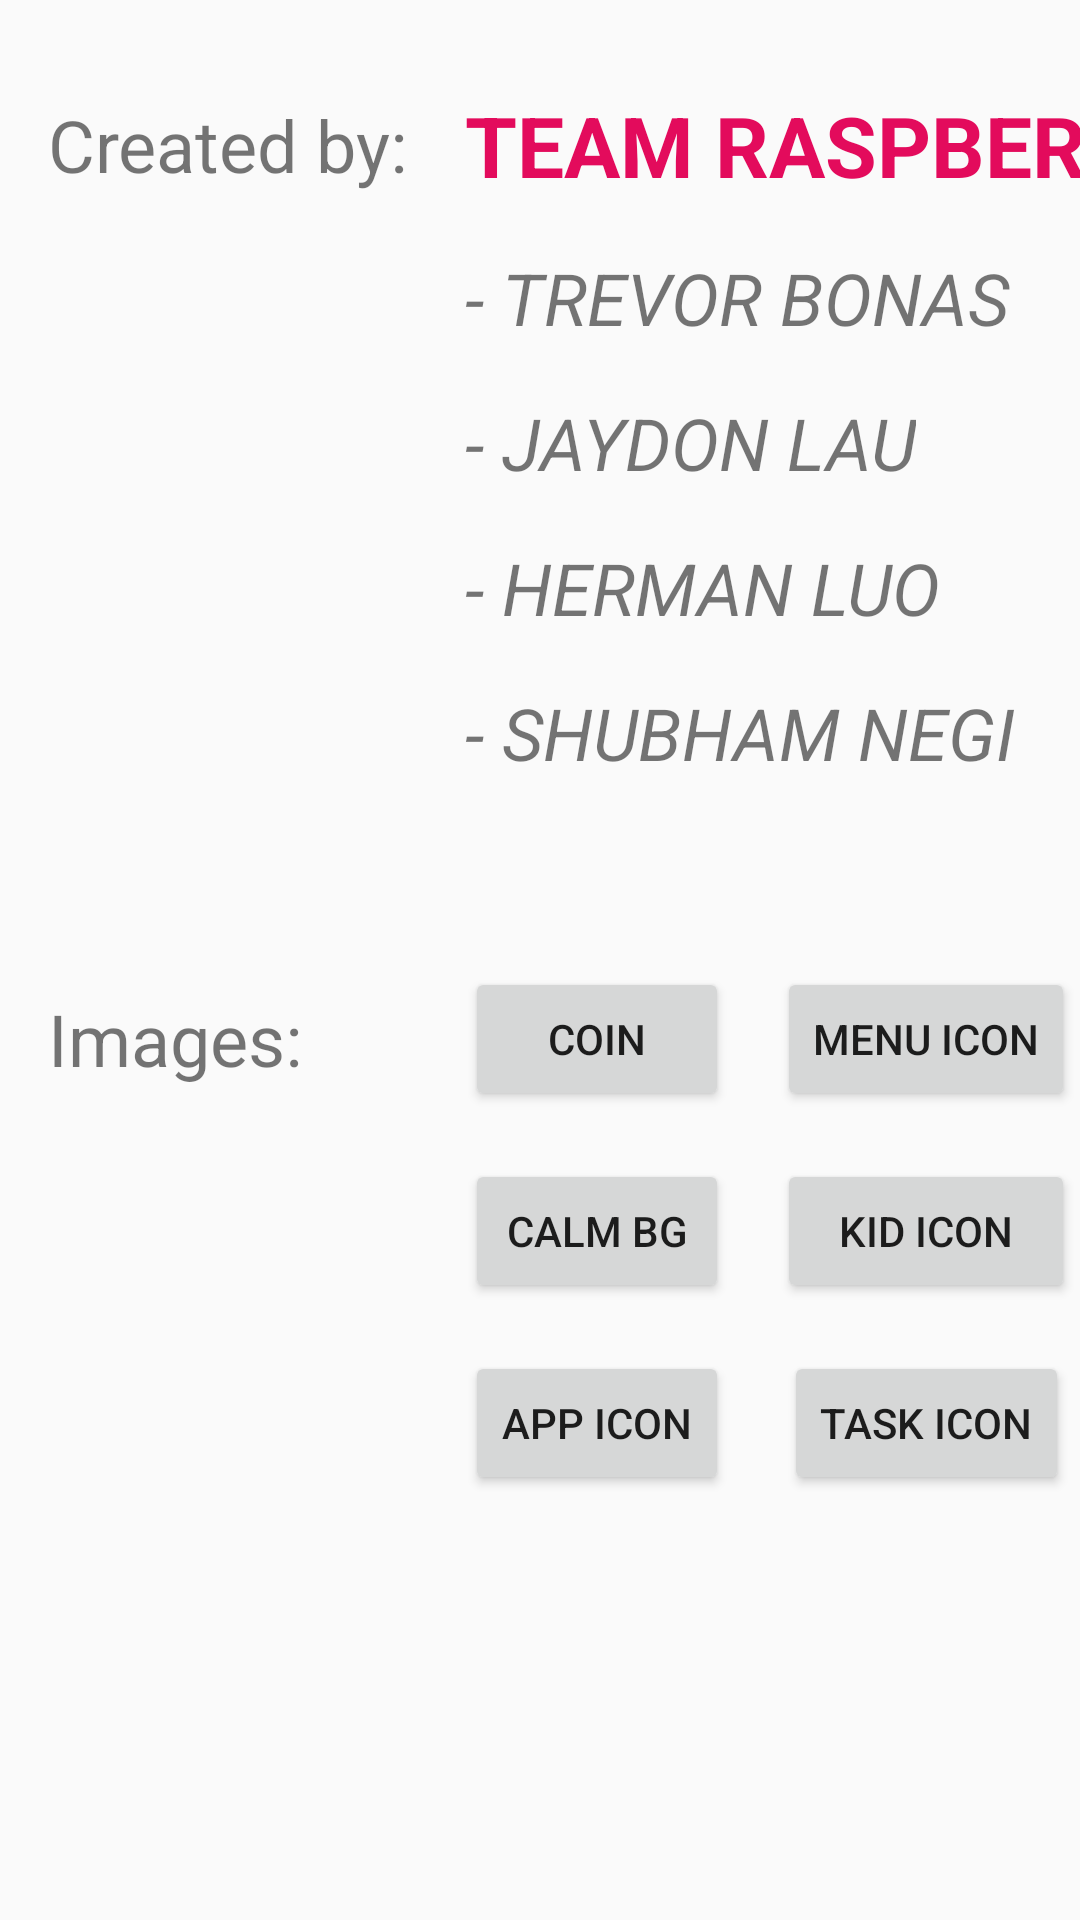

This screen was rendered from an Android layout file. Write that file and the resources it references.
<!-- AndroidManifest.xml: application theme AppTheme -->
<!-- res/layout/activity_help.xml -->
<?xml version="1.0" encoding="utf-8"?>
<androidx.constraintlayout.widget.ConstraintLayout xmlns:android="http://schemas.android.com/apk/res/android"
    xmlns:app="http://schemas.android.com/apk/res-auto"
    xmlns:tools="http://schemas.android.com/tools"
    android:layout_width="match_parent"
    android:layout_height="match_parent"
    tools:context=".UI.HelpActivity">

    <TextView
        android:id="@+id/tv_images"
        android:layout_width="wrap_content"
        android:layout_height="wrap_content"
        android:layout_marginStart="16dp"
        android:layout_marginTop="32dp"
        android:text="@string/images"
        android:textSize="24sp"
        app:layout_constraintStart_toStartOf="parent"
        app:layout_constraintTop_toTopOf="@+id/guideline11" />

    <androidx.constraintlayout.widget.Guideline
        android:id="@+id/guideline10"
        android:layout_width="wrap_content"
        android:layout_height="wrap_content"
        android:orientation="vertical"
        app:layout_constraintGuide_begin="155dp" />

    <androidx.constraintlayout.widget.Guideline
        android:id="@+id/guideline11"
        android:layout_width="wrap_content"
        android:layout_height="wrap_content"
        android:orientation="horizontal"
        app:layout_constraintGuide_begin="298dp" />

    <TextView
        android:id="@+id/tv_created_by"
        android:layout_width="wrap_content"
        android:layout_height="wrap_content"
        android:layout_marginStart="16dp"
        android:layout_marginTop="32dp"
        android:text="@string/created_by"
        android:textSize="24sp"
        app:layout_constraintStart_toStartOf="parent"
        app:layout_constraintTop_toTopOf="parent" />

    <TextView
        android:id="@+id/tv_team_raspberry"
        android:layout_width="wrap_content"
        android:layout_height="wrap_content"
        android:text="@string/team_raspberry"
        android:textColor="#E30B5C"
        android:textSize="28sp"
        android:textStyle="bold"
        app:layout_constraintBottom_toBottomOf="@+id/tv_created_by"
        app:layout_constraintStart_toStartOf="@+id/guideline10"
        app:layout_constraintTop_toTopOf="@+id/tv_created_by" />

    <TextView
        android:id="@+id/tv_trevor"
        android:layout_width="wrap_content"
        android:layout_height="wrap_content"
        android:layout_marginTop="16dp"
        android:text="@string/trevor_bonas"
        android:textSize="24sp"
        android:textStyle="italic"
        app:layout_constraintStart_toStartOf="@+id/guideline10"
        app:layout_constraintTop_toBottomOf="@+id/tv_team_raspberry" />

    <TextView
        android:id="@+id/tv_jaydon"
        android:layout_width="wrap_content"
        android:layout_height="wrap_content"
        android:layout_marginTop="16dp"
        android:text="@string/jaydon_lau"
        android:textSize="24sp"
        android:textStyle="italic"
        app:layout_constraintStart_toStartOf="@+id/guideline10"
        app:layout_constraintTop_toBottomOf="@+id/tv_trevor" />

    <TextView
        android:id="@+id/tv_herman"
        android:layout_width="wrap_content"
        android:layout_height="wrap_content"
        android:layout_marginTop="16dp"
        android:text="@string/herman_luo"
        android:textSize="24sp"
        android:textStyle="italic"
        app:layout_constraintStart_toStartOf="@+id/guideline10"
        app:layout_constraintTop_toBottomOf="@+id/tv_jaydon" />

    <TextView
        android:id="@+id/tv_shubham"
        android:layout_width="wrap_content"
        android:layout_height="wrap_content"
        android:layout_marginTop="16dp"
        android:text="@string/shubham_negi"
        android:textSize="24sp"
        android:textStyle="italic"
        app:layout_constraintStart_toStartOf="@+id/guideline10"
        app:layout_constraintTop_toBottomOf="@+id/tv_herman" />

    <Button
        android:id="@+id/btn_credit_coin"
        android:layout_width="wrap_content"
        android:layout_height="wrap_content"
        android:text="@string/coin"
        app:layout_constraintBottom_toBottomOf="@+id/tv_images"
        app:layout_constraintStart_toStartOf="@+id/guideline10"
        app:layout_constraintTop_toTopOf="@+id/tv_images" />

    <Button
        android:id="@+id/btn_credit_calm"
        android:layout_width="wrap_content"
        android:layout_height="wrap_content"
        android:layout_marginTop="16dp"
        android:text="@string/calm_bg"
        app:layout_constraintEnd_toEndOf="@+id/btn_credit_coin"
        app:layout_constraintStart_toStartOf="@+id/btn_credit_coin"
        app:layout_constraintTop_toBottomOf="@+id/btn_credit_coin" />

    <Button
        android:id="@+id/btn_credit_icon"
        android:layout_width="wrap_content"
        android:layout_height="wrap_content"
        android:layout_marginTop="16dp"
        android:text="@string/app_icon"
        app:layout_constraintEnd_toEndOf="@+id/btn_credit_calm"
        app:layout_constraintStart_toStartOf="@+id/btn_credit_calm"
        app:layout_constraintTop_toBottomOf="@+id/btn_credit_calm" />

    <Button
        android:id="@+id/btn_credit_menu"
        android:layout_width="0dp"
        android:layout_height="wrap_content"
        android:layout_marginStart="16dp"
        android:text="@string/menu_icon"
        app:layout_constraintBottom_toBottomOf="@+id/btn_credit_coin"
        app:layout_constraintStart_toEndOf="@+id/btn_credit_coin"
        app:layout_constraintTop_toTopOf="@+id/btn_credit_coin" />

    <Button
        android:id="@+id/btn_credit_portrait"
        android:layout_width="0dp"
        android:layout_height="wrap_content"
        android:layout_marginTop="16dp"
        android:text="@string/kid_icon"
        app:layout_constraintEnd_toEndOf="@+id/btn_credit_menu"
        app:layout_constraintStart_toStartOf="@+id/btn_credit_menu"
        app:layout_constraintTop_toBottomOf="@+id/btn_credit_menu" />

    <Button
        android:id="@+id/btn_credit_task"
        android:layout_width="wrap_content"
        android:layout_height="wrap_content"
        android:layout_marginTop="16dp"
        android:text="@string/task_icon"
        app:layout_constraintEnd_toEndOf="@+id/btn_credit_portrait"
        app:layout_constraintStart_toStartOf="@+id/btn_credit_portrait"
        app:layout_constraintTop_toBottomOf="@+id/btn_credit_portrait" />

</androidx.constraintlayout.widget.ConstraintLayout>
<!-- resources referenced by this layout -->
<resources>
  <string name="app_icon">App Icon</string>
  <string name="calm_bg">Calm BG</string>
  <string name="coin">Coin</string>
  <string name="created_by">Created by:</string>
  <string name="herman_luo">- HERMAN LUO</string>
  <string name="images">Images:</string>
  <string name="jaydon_lau">- JAYDON LAU</string>
  <string name="kid_icon">Kid icon</string>
  <string name="menu_icon">Menu Icon</string>
  <string name="shubham_negi">- SHUBHAM NEGI</string>
  <string name="task_icon">Task Icon</string>
  <string name="team_raspberry">TEAM RASPBERRY</string>
  <string name="trevor_bonas">- TREVOR BONAS</string>
  <style name="AppTheme" parent="Theme.AppCompat.Light.DarkActionBar">
          
          <item name="colorPrimary">#50b4ff</item>
          <item name="colorPrimaryDark">#000000</item>
          <item name="colorAccent">#D500F9</item>
  
          <item name="android:actionOverflowButtonStyle">@style/OverFlowTimer</item>
      </style>
  <style name="OverFlowTimer" parent="@android:style/Widget.Holo.ActionButton.Overflow">
          <item name="android:src">@drawable/ic_baseline_speed_24</item>
      </style>
</resources>
